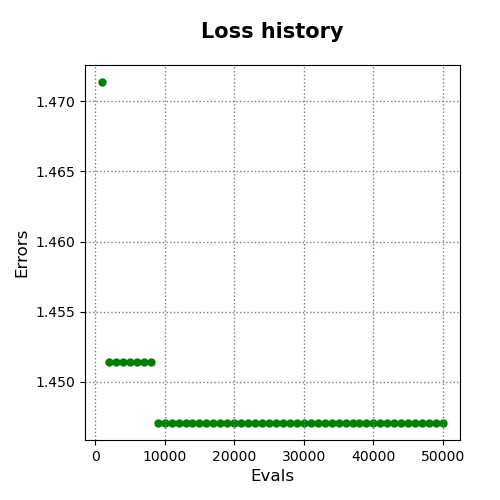

Values plotted in this chart, from the file beside it:
evals, errors
1000, 1.471
2000, 1.451
3000, 1.451
4000, 1.451
5000, 1.451
6000, 1.451
7000, 1.451
8000, 1.451
9000, 1.447
10000, 1.447
11000, 1.447
12000, 1.447
13000, 1.447
14000, 1.447
15000, 1.447
16000, 1.447
17000, 1.447
18000, 1.447
19000, 1.447
20000, 1.447
21000, 1.447
22000, 1.447
23000, 1.447
24000, 1.447
25000, 1.447
26000, 1.447
27000, 1.447
28000, 1.447
29000, 1.447
30000, 1.447
31000, 1.447
32000, 1.447
33000, 1.447
34000, 1.447
35000, 1.447
36000, 1.447
37000, 1.447
38000, 1.447
39000, 1.447
40000, 1.447
41000, 1.447
42000, 1.447
43000, 1.447
44000, 1.447
45000, 1.447
46000, 1.447
47000, 1.447
48000, 1.447
49000, 1.447
50000, 1.447
